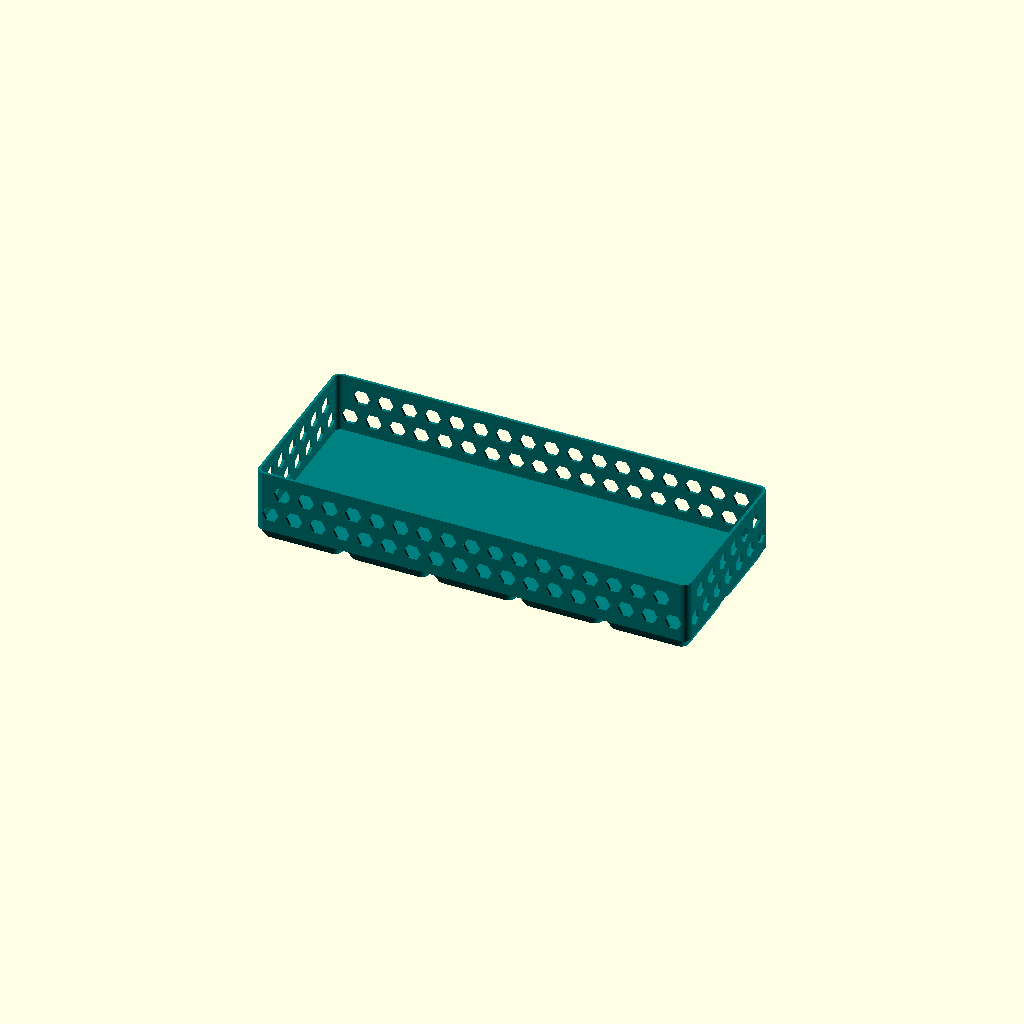
Cell 1 — every parameter at its default value.
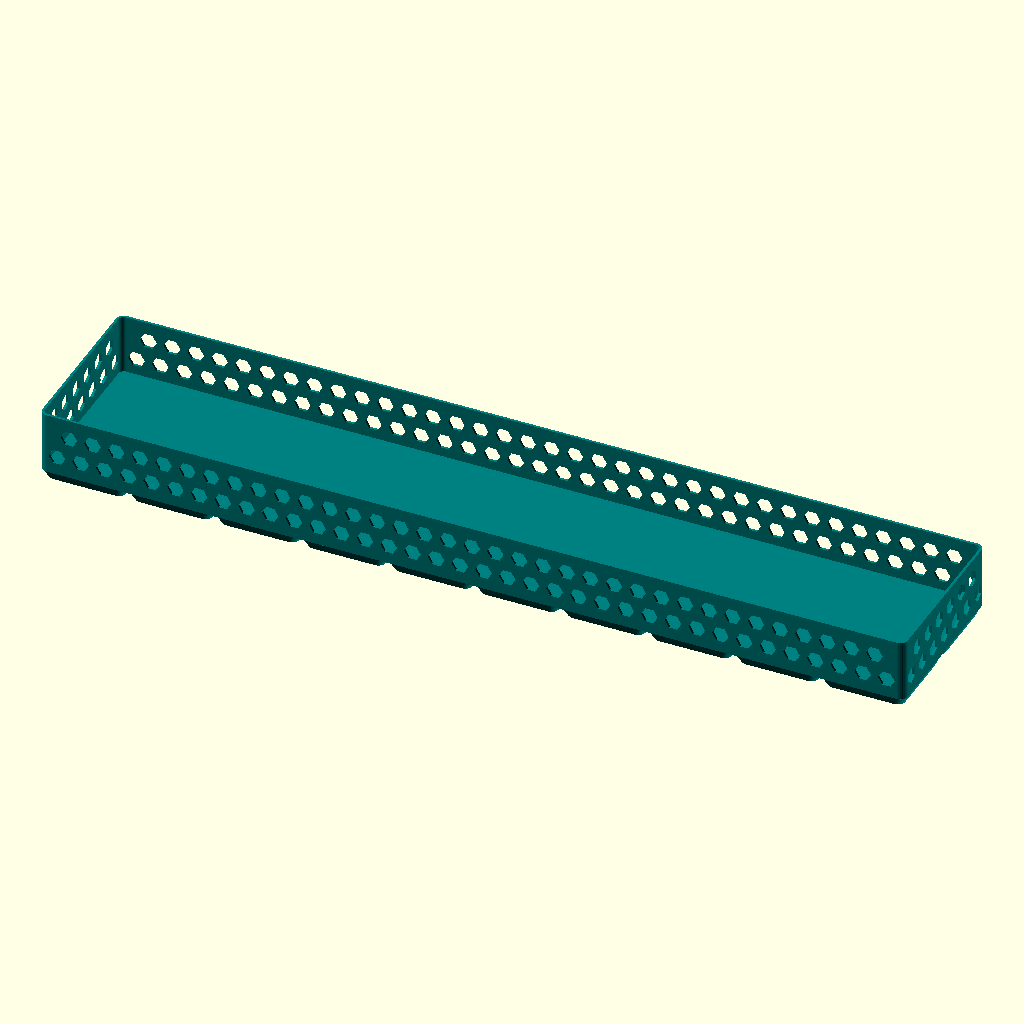
Cell 2 — grid_x set to 10, the other parameters unchanged.
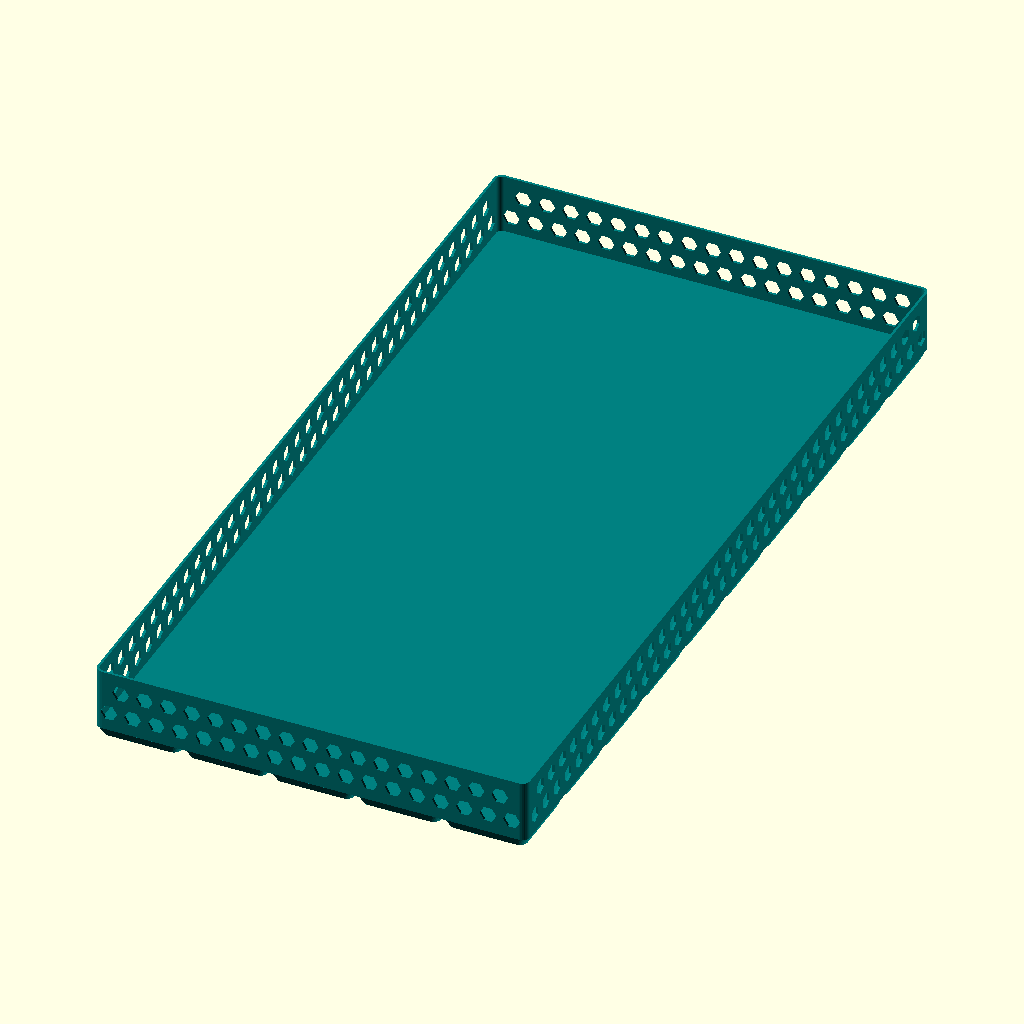
Cell 3: the same model with grid_y = 10.
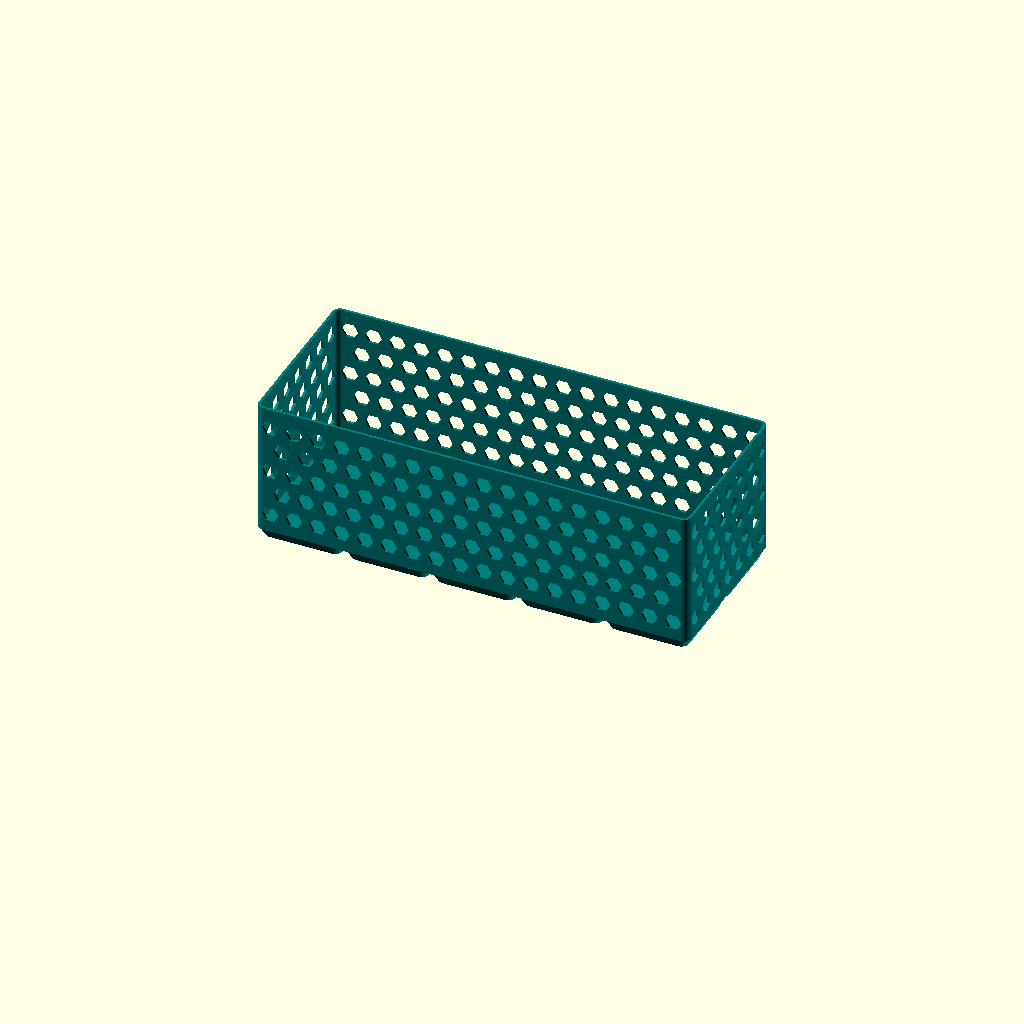
Cell 4: height_mm = 70 (everything else at default).
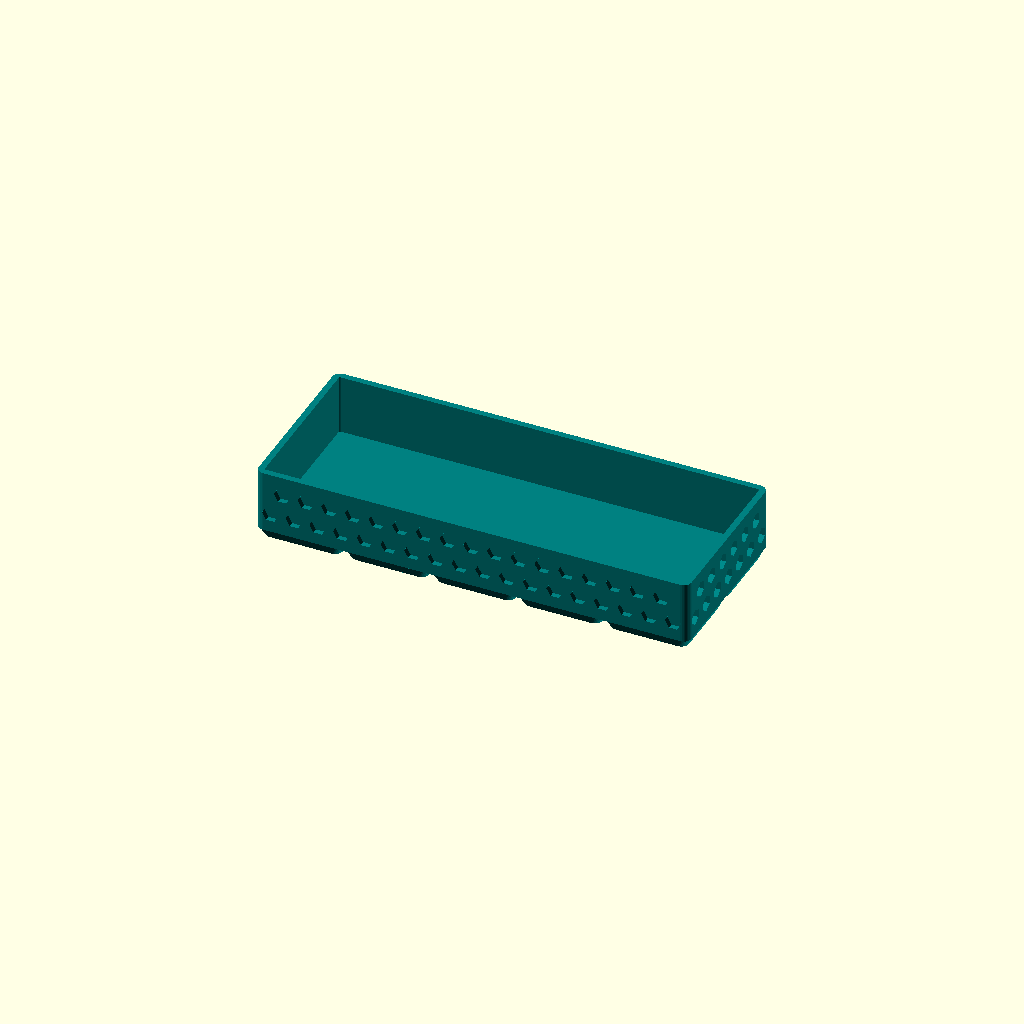
Cell 5 — wall_thickness_mm set to 3, the other parameters unchanged.
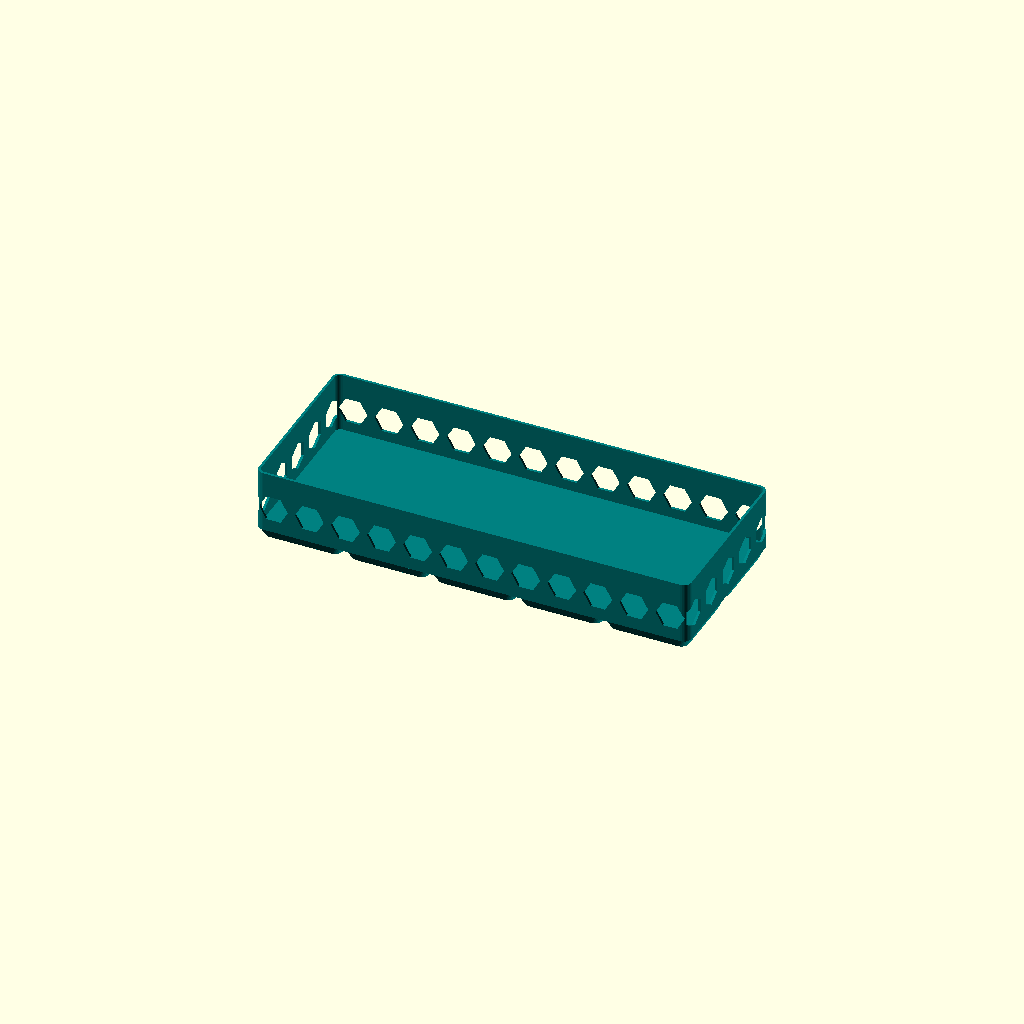
Cell 6: hex_opening_mm = 14 (everything else at default).
One fixed orthographic camera (rotation 55°, 0°, 25°; colour scheme Cornfield) for every cell.
The OpenSCAD source (public/library/c-hex-tray/c_hex_tray.scad):
// Parametric Gridfinity-style hex tray inspired by the supplied reference.
// Dimensions are in millimetres. The tray has a closed floor and optional
// tapered feet; hexagonal openings can be enabled on all four upright walls.

/* [Tray Size] */
// Number of 42 mm Gridfinity cells across the tray.
grid_x = 5; // [1:1:10]
// Number of 42 mm Gridfinity cells from front to back.
grid_y = 2; // [1:1:10]
// Overall height from the build plate to the top rim, including the feet.
height_mm = 35; // [14:7:70]

/* [Walls] */
wall_style = "Hexagonal"; // [Hexagonal, Solid]
wall_thickness_mm = 1.2; // [0.8:0.1:3]
// Maximum width across each hexagonal opening.
hex_opening_mm = 8; // [4:0.5:14]
// Minimum material left between neighbouring openings.
hex_spacing_mm = 3.5; // [1:0.5:8]
// Increase the number of hex openings while keeping the tray dimensions fixed.
// Higher values make each opening and its spacing proportionally smaller.
hex_multiplier = 1; // [1:1:4]
// Solid border above the floor and below the rim.
wall_border_mm = 4; // [2:0.5:10]

/* [Floor] */
floor_thickness_mm = 1.2; // [0.8:0.1:4]
corner_radius_mm = 3.75; // [1:0.25:8]

/* [Gridfinity Feet] */
show_gridfinity_feet = true;
foot_height_mm = 4.75; // [0:0.25:8]
foot_bottom_inset_mm = 2.0; // [0:0.25:5]
foot_corner_radius_mm = 3.75; // [1:0.25:8]

/* [Colors] */
tray_color = "Teal"; // [Teal, White, Black, Gray, Blue, Green, Orange, Red]

$fn = 32;

cell_pitch_mm = 42;
outer_width_mm = grid_x * cell_pitch_mm;
outer_depth_mm = grid_y * cell_pitch_mm;
actual_foot_height_mm = show_gridfinity_feet ? min(foot_height_mm, max(0, height_mm - floor_thickness_mm - 1)) : 0;
floor_z_mm = actual_foot_height_mm + floor_thickness_mm;
wall_height_mm = max(1, height_mm - floor_z_mm);
actual_corner_radius_mm = min(corner_radius_mm, min(outer_width_mm, outer_depth_mm) / 2 - 0.1);

module rounded_rect_2d(width, depth, radius) {
    offset(r = radius)
        square([max(0.1, width - 2 * radius), max(0.1, depth - 2 * radius)], center = true);
}

module tray_shell() {
    difference() {
        // Outer walls rise from the closed floor to the full tray height.
        translate([0, 0, floor_z_mm])
            linear_extrude(height = wall_height_mm)
                rounded_rect_2d(outer_width_mm, outer_depth_mm, actual_corner_radius_mm);

        // Hollow interior. Starting just below the wall keeps the floor closed.
        translate([0, 0, floor_z_mm - 0.05])
            linear_extrude(height = wall_height_mm + 0.1)
                rounded_rect_2d(
                    outer_width_mm - 2 * wall_thickness_mm,
                    outer_depth_mm - 2 * wall_thickness_mm,
                    max(0.2, actual_corner_radius_mm - wall_thickness_mm)
                );

        if (wall_style == "Hexagonal") hex_wall_openings();
    }
}

module hex_wall_openings() {
    base_opening = min(hex_opening_mm, max(2, min(cell_pitch_mm, height_mm) - 2 * wall_border_mm));
    count_multiplier = max(1, hex_multiplier);
    opening = base_opening / count_multiplier;
    step = (base_opening + hex_spacing_mm) / count_multiplier;
    usable_height = max(0, height_mm - floor_z_mm - 2 * wall_border_mm);
    rows = max(0, floor(usable_height / step));
    long_count = max(0, floor((outer_width_mm - 2 * wall_border_mm) / step));
    short_count = max(0, floor((outer_depth_mm - 2 * wall_border_mm) / step));

    // Hexagonal punches through the front and back walls.
    for (row = [0 : rows])
        for (col = [0 : long_count]) {
            x = (col - long_count / 2) * step + ((row % 2) * step / 2);
            z = floor_z_mm + wall_border_mm + opening / 2 + row * step;
            if (abs(x) <= outer_width_mm / 2 - wall_border_mm && z + opening / 2 <= height_mm - wall_border_mm)
                for (side = [-1, 1])
                    translate([x, side * (outer_depth_mm / 2), z])
                        rotate([90, 0, 0])
                            cylinder(d = opening, h = wall_thickness_mm + 2, center = true, $fn = 6);
        }

    // Hexagonal punches through the left and right end walls.
    for (row = [0 : rows])
        for (col = [0 : short_count]) {
            y = (col - short_count / 2) * step + ((row % 2) * step / 2);
            z = floor_z_mm + wall_border_mm + opening / 2 + row * step;
            if (abs(y) <= outer_depth_mm / 2 - wall_border_mm && z + opening / 2 <= height_mm - wall_border_mm)
                for (side = [-1, 1])
                    translate([side * (outer_width_mm / 2), y, z])
                        rotate([0, 90, 0])
                            cylinder(d = opening, h = wall_thickness_mm + 2, center = true, $fn = 6);
        }
}

module gridfinity_foot(x, y) {
    foot_width = cell_pitch_mm - 0.5;
    bottom_width = max(foot_width - 2 * foot_bottom_inset_mm, 20);
    radius = min(foot_corner_radius_mm, foot_width / 4);
    if (actual_foot_height_mm > 0)
        color(tray_color)
            hull() {
                translate([x, y, 0])
                    linear_extrude(height = 0.05)
                        rounded_rect_2d(bottom_width, bottom_width, min(radius, bottom_width / 4));
                translate([x, y, actual_foot_height_mm - 0.05])
                    linear_extrude(height = 0.05)
                        rounded_rect_2d(foot_width, foot_width, radius);
            }
}

module feet() {
    if (show_gridfinity_feet)
        for (x_index = [0 : grid_x - 1])
            for (y_index = [0 : grid_y - 1])
                gridfinity_foot(
                    (x_index - (grid_x - 1) / 2) * cell_pitch_mm,
                    (y_index - (grid_y - 1) / 2) * cell_pitch_mm
                );
}

union() {
    color(tray_color) {
        // Closed bottom sits directly above the feet.
        translate([0, 0, actual_foot_height_mm])
            linear_extrude(height = floor_thickness_mm)
                rounded_rect_2d(outer_width_mm, outer_depth_mm, actual_corner_radius_mm);
        tray_shell();
    }
    feet();
}
Customizer parameters (derived from the source; name, type, default, range or options):
grid_x: number, default 5, range 1 to 10, step 1
grid_y: number, default 2, range 1 to 10, step 1
height_mm: number, default 35, range 14 to 70, step 7
wall_style: string, default "Hexagonal", options "Hexagonal", "Solid"
wall_thickness_mm: number, default 1.2, range 0.8 to 3, step 0.1
hex_opening_mm: number, default 8, range 4 to 14, step 0.5
hex_spacing_mm: number, default 3.5, range 1 to 8, step 0.5
hex_multiplier: number, default 1, range 1 to 4, step 1
wall_border_mm: number, default 4, range 2 to 10, step 0.5
floor_thickness_mm: number, default 1.2, range 0.8 to 4, step 0.1
corner_radius_mm: number, default 3.75, range 1 to 8, step 0.25
show_gridfinity_feet: bool, default true
foot_height_mm: number, default 4.75, range 0 to 8, step 0.25
foot_bottom_inset_mm: number, default 2, range 0 to 5, step 0.25
foot_corner_radius_mm: number, default 3.75, range 1 to 8, step 0.25
tray_color: string, default "Teal", options "Teal", "White", "Black", "Gray", "Blue", "Green", "Orange", "Red"
cell_pitch_mm: number, default 42
